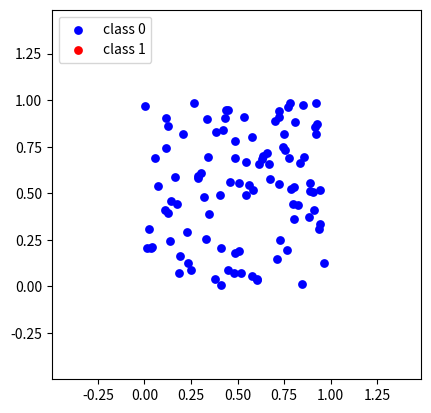
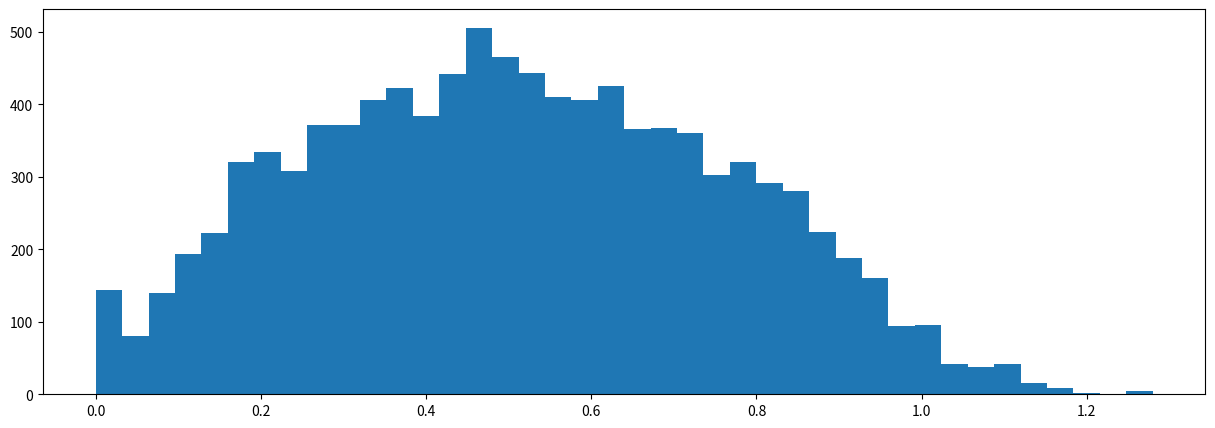
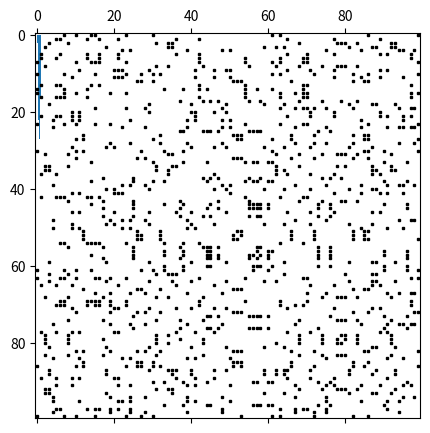
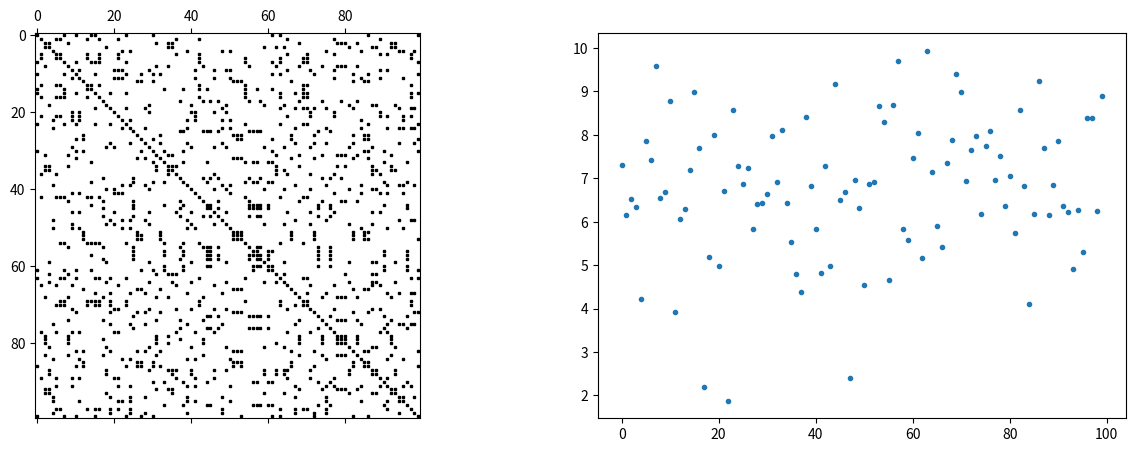
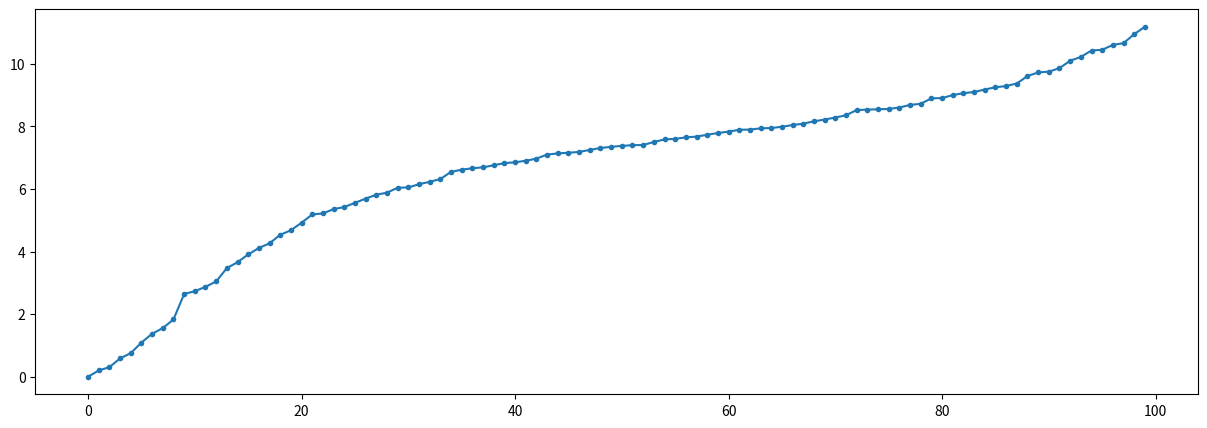
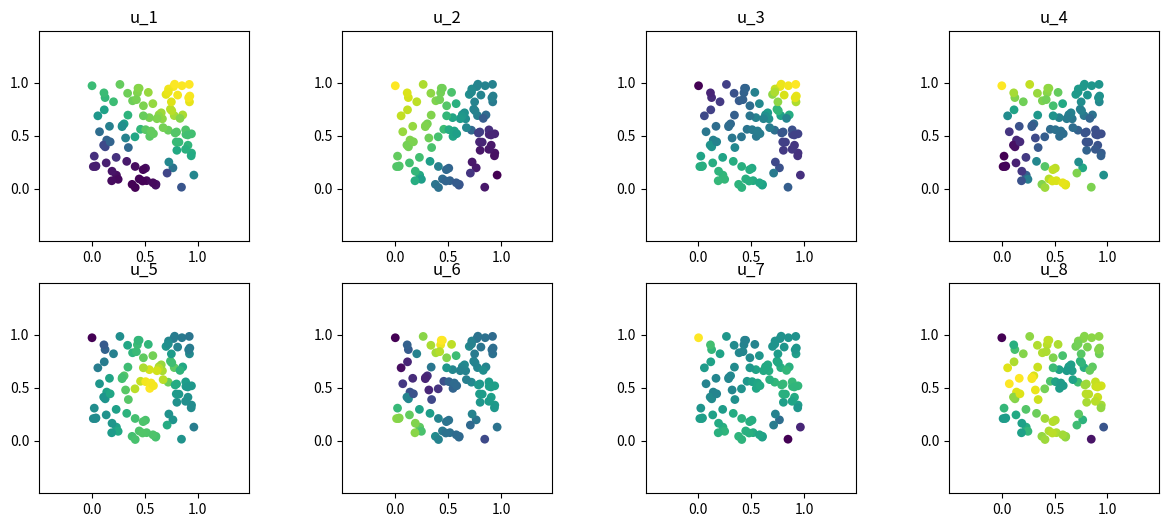
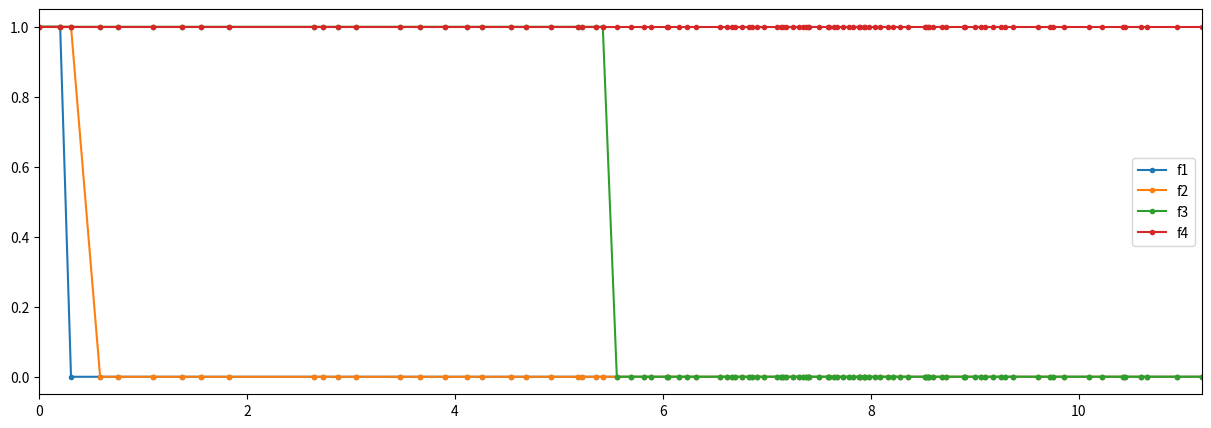
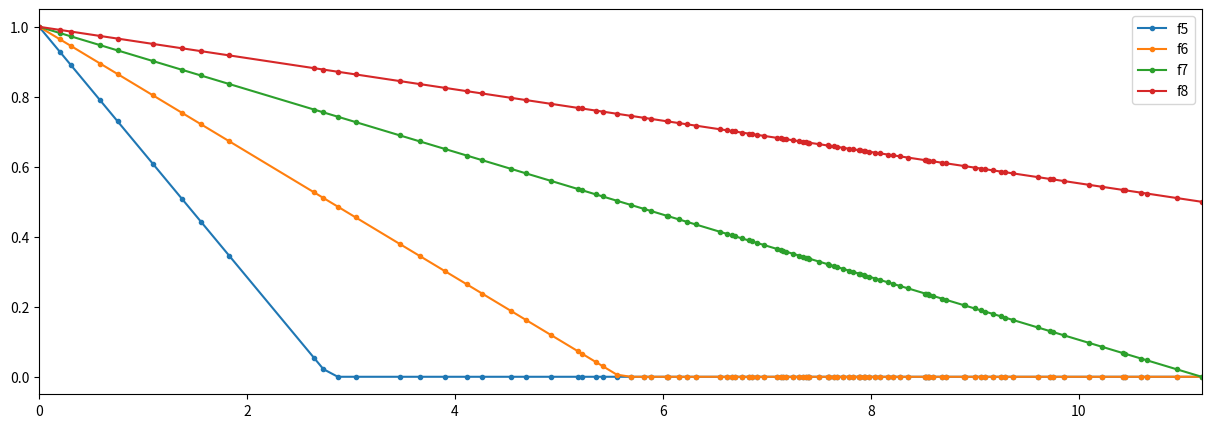
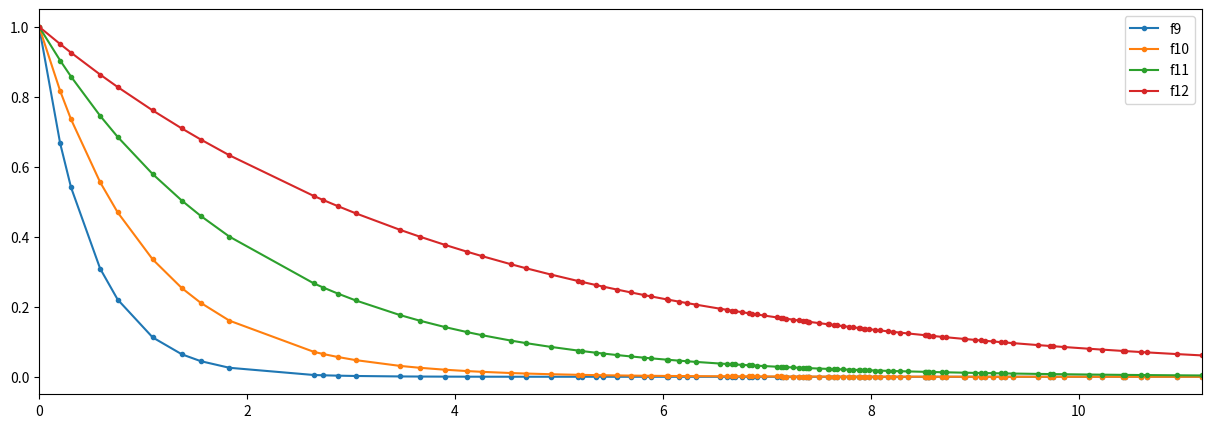
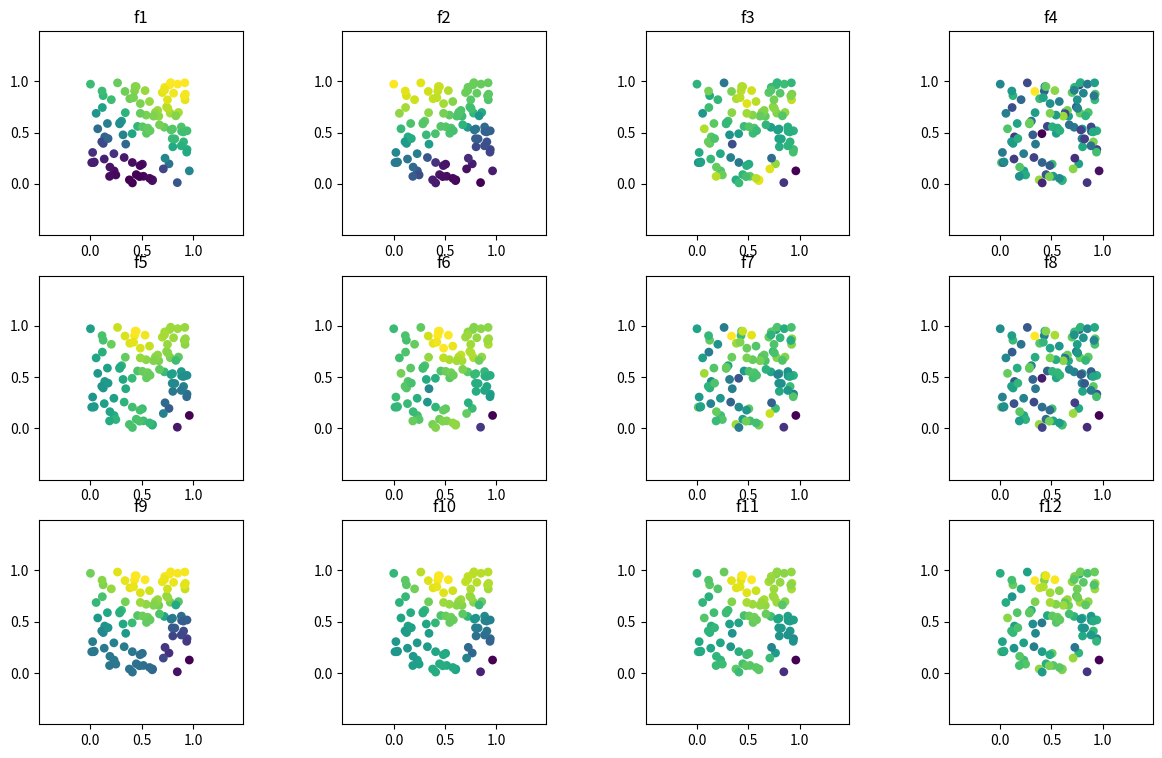

The matplotlib source for these figures, in order:
import numpy as np
import scipy.spatial
import matplotlib.pyplot as plt
%matplotlib inline

d = 2    # Dimensionality.
n = 100  # Number of samples.
c = 1    # Number of communities.

# Data matrix, structured in communities.
X = np.random.uniform(0, 1, (n, d))
X += np.linspace(0, 2, c).repeat(n//c)[:, np.newaxis]

fig, ax = plt.subplots(1, 1, squeeze=True)
ax.scatter(X[:n//c, 0], X[:n//c, 1], c='b', s=40, linewidths=0, label='class 0');
ax.scatter(X[n//c:, 0], X[n//c:, 1], c='r', s=40, linewidths=0, label='class 1');
lim1 = X.min() - 0.5
lim2 = X.max() + 0.5
ax.set_xlim(lim1, lim2)
ax.set_ylim(lim1, lim2)
ax.set_aspect('equal')
ax.legend(loc='upper left');

# Pairwise distances.
dist = scipy.spatial.distance.pdist(X, metric='euclidean')
dist = scipy.spatial.distance.squareform(dist)

plt.figure(figsize=(15, 5))
plt.hist(dist.flatten(), bins=40);

k = 10  # Miminum number of edges per node.

idx = np.argsort(dist)[:, 1:k+1]
dist.sort()
dist = dist[:, 1:k+1]
assert dist.shape == (n, k)

# Scaling factor.
sigma2 = np.mean(dist[:, -1])**2

# Weights with Gaussian kernel.
dist = np.exp(- dist**2 / sigma2)

plt.figure(figsize=(15, 5))
plt.hist(dist.flatten(), bins=40);

# Weight matrix.
I = np.arange(0, n).repeat(k)
J = idx.reshape(n*k)
V = dist.reshape(n*k)
W = scipy.sparse.coo_matrix((V, (I, J)), shape=(n, n))

# No self-connections.
W.setdiag(0)

# Non-directed graph.
bigger = W.T > W
W = W - W.multiply(bigger) + W.T.multiply(bigger)
assert type(W) == scipy.sparse.csr_matrix

print('n = |V| = {}, k|V| < |E| = {}'.format(n, W.nnz))
plt.spy(W, markersize=2, color='black');

import scipy.io
import os.path
scipy.io.mmwrite(os.path.join('datasets', 'graph_inpainting', 'embedding.mtx'), X)
scipy.io.mmwrite(os.path.join('datasets', 'graph_inpainting', 'graph.mtx'), W)

# Degree matrix.
D = W.sum(axis=0)
D = scipy.sparse.diags(D.A.squeeze(), 0)

# Laplacian matrix.
L = D - W

fig, axes = plt.subplots(1, 2, squeeze=True, figsize=(15, 5))
axes[0].spy(L, markersize=2, color='black');
axes[1].plot(D.diagonal(), '.');

lamb, U = np.linalg.eigh(L.toarray())

#print(lamb)
plt.figure(figsize=(15, 5))
plt.plot(lamb, '.-');

def scatter(ax, x):
    ax.scatter(X[:, 0], X[:, 1], c=x, s=40, linewidths=0)
    ax.set_xlim(lim1, lim2)
    ax.set_ylim(lim1, lim2)
    ax.set_aspect('equal')

fig, axes = plt.subplots(2, 4, figsize=(15, 6))
for i, ax in enumerate(axes.flatten()):
    u = U[:, i+1]
    scatter(ax, u)
    ax.set_title('u_{}'.format(i+1))

def f1(u, a=2):
    y = np.zeros(n)
    y[:a] = 1
    return y
def f2(u):
    return f1(u, a=3)
def f3(u):
    return f1(u, a=n//4)
def f4(u):
    return f1(u, a=n)

def f5(u, m=4):
    return np.maximum(1 - m * u / u[-1], 0)
def f6(u):
    return f5(u, 2)
def f7(u):
    return f5(u, 1)
def f8(u):
    return f5(u, 1/2)

def f9(u, a=1/2):
    return np.exp(-u / a)
def f10(u):
    return f9(u, a=1)
def f11(u):
    return f9(u, a=2)
def f12(u):
    return f9(u, a=4)

def plot(F):
    plt.figure(figsize=(15, 5))
    for f in F:
        plt.plot(lamb, eval(f)(lamb), '.-', label=f)
    plt.xlim(0, lamb[-1])
    plt.legend()

F = ['f{}'.format(i+1) for i in range(12)]
plot(F[0:4])
plot(F[4:8])
plot(F[8:12])

fig, axes = plt.subplots(3, 4, figsize=(15, 9))
for f, ax in zip(F, axes.flatten()):
    xhat = eval(f)(lamb)
    x = U.dot(xhat)  # U @ xhat
    #x = U.dot(xhat * U.T[:,2])
    scatter(ax, x)
    ax.set_title(f)